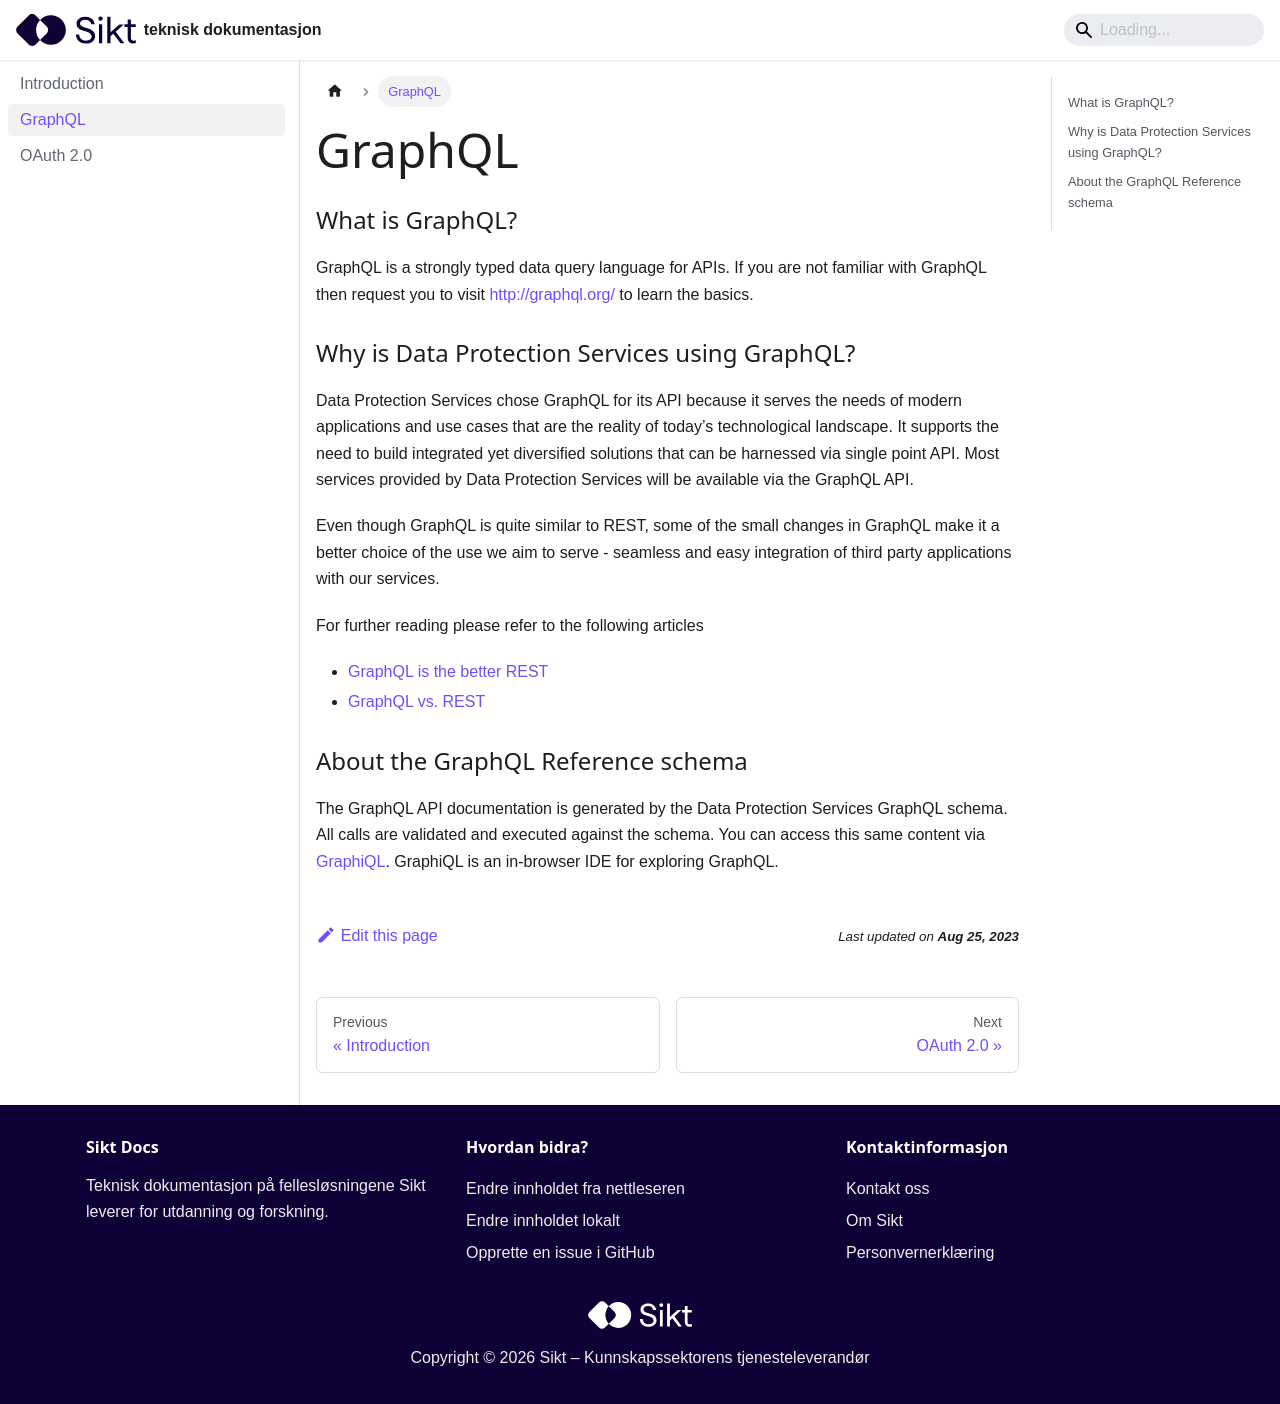

repository: sikt-no/docs · page: docs/api-pvt/01-01-graphql/index.html · generator: docusaurus

---
title: GraphQL
---

### What is GraphQL?
GraphQL is a strongly typed data query language for APIs. If you are not familiar with GraphQL then request you to visit http://graphql.org/ to learn the basics.  

### Why is Data Protection Services using GraphQL?
Data Protection Services chose GraphQL for its API because it serves the needs of modern applications and use cases that are the reality of today’s technological landscape. It supports the need to build integrated yet diversified solutions that can be harnessed via single point API.  Most services provided by Data Protection Services will be available via the GraphQL API.

Even though GraphQL is quite similar to REST, some of the small changes in GraphQL make it a better choice of the use we aim to serve - seamless and easy integration of  third party applications with our services.

For further reading please refer to the following articles 
* [GraphQL is the better REST](https://www.howtographql.com/basics/1-graphql-is-the-better-rest/)
* [GraphQL vs. REST](https://blog.apollographql.com/graphql-vs-rest-5d425123e34b)

### About the GraphQL Reference schema
The GraphQL API documentation is generated by the Data Protection Services GraphQL schema. All calls are validated and executed against the schema. You can access this same content via [GraphiQL](https://api.nsd.no/graphiql). GraphiQL is an in-browser IDE for exploring GraphQL. 
